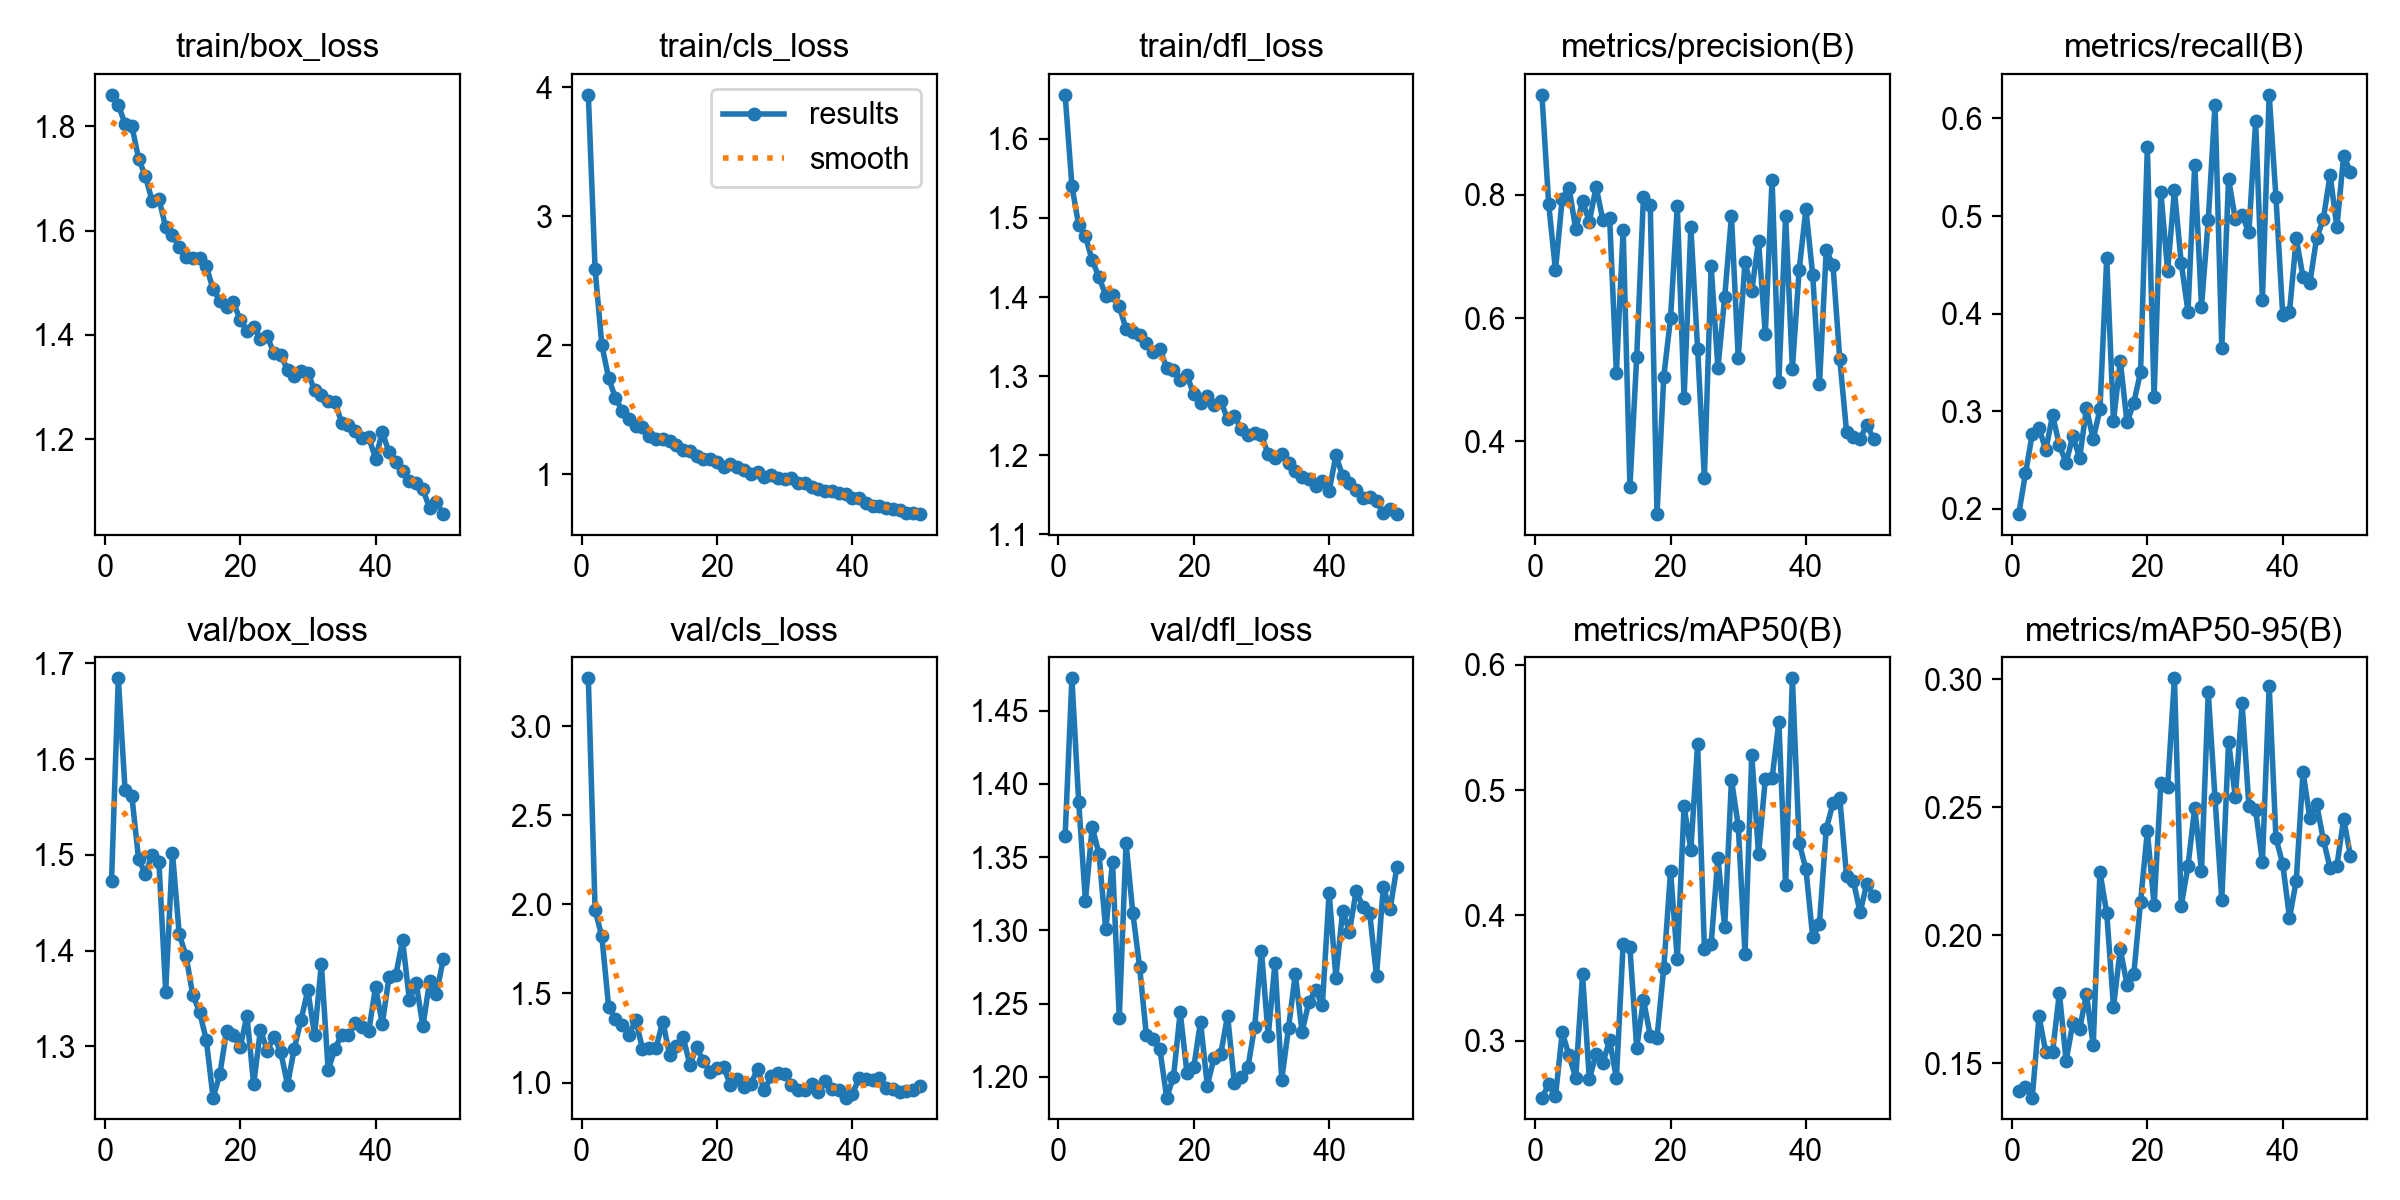

Values plotted in this chart, from the file beside it:
epoch, time, train/box_loss, train/cls_loss, train/dfl_loss, metrics/precision(B), metrics/recall(B), metrics/mAP50(B), metrics/mAP50-95(B), val/box_loss, val/cls_loss, val/dfl_loss, lr/pg0, lr/pg1, lr/pg2
1, 804.5, 1.86, 3.941, 1.656, 0.9621, 0.1944, 0.2545, 0.1392, 1.472, 3.268, 1.364, 0.0003686, 0.0003686, 0.0003686
2, 1584, 1.841, 2.589, 1.541, 0.7846, 0.2362, 0.265, 0.1407, 1.684, 1.966, 1.472, 0.0007243, 0.0007243, 0.0007243
3, 2354, 1.804, 2, 1.491, 0.6775, 0.2767, 0.2555, 0.1365, 1.568, 1.819, 1.388, 0.001065, 0.001065, 0.001065
4, 3124, 1.801, 1.746, 1.477, 0.7937, 0.2824, 0.3065, 0.1683, 1.562, 1.424, 1.32, 0.001045, 0.001045, 0.001045
5, 3882, 1.738, 1.592, 1.446, 0.8115, 0.2602, 0.2882, 0.1542, 1.496, 1.358, 1.37, 0.001023, 0.001023, 0.001023
6, 4649, 1.704, 1.492, 1.426, 0.7437, 0.2958, 0.2701, 0.1543, 1.48, 1.324, 1.352, 0.001001, 0.001001, 0.001001
7, 5405, 1.657, 1.426, 1.402, 0.79, 0.2654, 0.3529, 0.1774, 1.5, 1.269, 1.301, 0.000979, 0.000979, 0.000979
8, 6175, 1.661, 1.378, 1.402, 0.7561, 0.2466, 0.2691, 0.1509, 1.493, 1.35, 1.347, 0.000957, 0.000957, 0.000957
9, 7004, 1.606, 1.366, 1.388, 0.8127, 0.2749, 0.2894, 0.1657, 1.357, 1.19, 1.24, 0.000935, 0.000935, 0.000935
10, 7776, 1.591, 1.294, 1.359, 0.759, 0.2516, 0.2822, 0.1632, 1.502, 1.195, 1.36, 0.000913, 0.000913, 0.000913
11, 8545, 1.568, 1.274, 1.356, 0.7627, 0.3031, 0.3003, 0.177, 1.417, 1.194, 1.312, 0.000891, 0.000891, 0.000891
12, 9318, 1.549, 1.275, 1.352, 0.5109, 0.2711, 0.2699, 0.1569, 1.395, 1.342, 1.275, 0.000869, 0.000869, 0.000869
13, 10090, 1.547, 1.259, 1.342, 0.7433, 0.3019, 0.3773, 0.2246, 1.354, 1.157, 1.228, 0.000847, 0.000847, 0.000847
14, 10854, 1.548, 1.227, 1.331, 0.3263, 0.4569, 0.3743, 0.2086, 1.336, 1.205, 1.226, 0.000825, 0.000825, 0.000825
15, 11655, 1.532, 1.186, 1.334, 0.5366, 0.2901, 0.294, 0.172, 1.307, 1.255, 1.219, 0.000803, 0.000803, 0.000803
16, 12438, 1.488, 1.181, 1.311, 0.797, 0.3515, 0.3327, 0.1945, 1.247, 1.099, 1.186, 0.000781, 0.000781, 0.000781
17, 13231, 1.465, 1.141, 1.308, 0.7833, 0.2884, 0.3039, 0.1806, 1.271, 1.197, 1.2, 0.000759, 0.000759, 0.000759
18, 14026, 1.454, 1.118, 1.296, 0.2819, 0.3087, 0.3024, 0.1848, 1.317, 1.121, 1.244, 0.000737, 0.000737, 0.000737
19, 14793, 1.462, 1.117, 1.301, 0.5047, 0.3401, 0.358, 0.2131, 1.312, 1.06, 1.203, 0.000715, 0.000715, 0.000715
20, 15566, 1.429, 1.092, 1.277, 0.6001, 0.5704, 0.4351, 0.2406, 1.299, 1.08, 1.206, 0.000693, 0.000693, 0.000693
21, 16372, 1.407, 1.056, 1.266, 0.7813, 0.3149, 0.3649, 0.2117, 1.332, 1.086, 1.238, 0.000671, 0.000671, 0.000671
22, 17187, 1.416, 1.079, 1.275, 0.4698, 0.5243, 0.4869, 0.2593, 1.261, 0.9851, 1.194, 0.000649, 0.000649, 0.000649
23, 17966, 1.392, 1.055, 1.263, 0.7469, 0.4437, 0.4523, 0.2579, 1.318, 1.021, 1.213, 0.000627, 0.000627, 0.000627
24, 18741, 1.397, 1.035, 1.268, 0.5504, 0.5262, 0.5368, 0.3004, 1.296, 0.9731, 1.216, 0.0006051, 0.0006051, 0.0006051
25, 19531, 1.365, 1.004, 1.246, 0.3403, 0.4522, 0.3735, 0.2114, 1.31, 0.9902, 1.242, 0.0005831, 0.0005831, 0.0005831
26, 20312, 1.362, 1.016, 1.25, 0.6841, 0.402, 0.3771, 0.2269, 1.294, 1.077, 1.195, 0.0005611, 0.0005611, 0.0005611
27, 21083, 1.333, 0.9819, 1.233, 0.5184, 0.5526, 0.4461, 0.2498, 1.26, 0.9555, 1.2, 0.0005391, 0.0005391, 0.0005391
28, 21866, 1.322, 0.9936, 1.225, 0.6342, 0.407, 0.3903, 0.225, 1.298, 1.036, 1.206, 0.0005171, 0.0005171, 0.0005171
29, 22630, 1.331, 0.9681, 1.228, 0.7652, 0.4961, 0.5082, 0.2949, 1.328, 1.055, 1.234, 0.0004951, 0.0004951, 0.0004951
30, 23454, 1.327, 0.9644, 1.225, 0.5357, 0.6138, 0.4716, 0.2535, 1.359, 1.049, 1.286, 0.0004731, 0.0004731, 0.0004731
31, 24278, 1.294, 0.9682, 1.201, 0.6908, 0.3644, 0.3691, 0.2139, 1.312, 0.9838, 1.228, 0.0004511, 0.0004511, 0.0004511
32, 25069, 1.285, 0.93, 1.197, 0.6444, 0.5379, 0.5281, 0.2755, 1.386, 0.9557, 1.278, 0.0004291, 0.0004291, 0.0004291
33, 25897, 1.274, 0.929, 1.201, 0.7253, 0.4968, 0.4489, 0.2539, 1.275, 0.9559, 1.198, 0.0004071, 0.0004071, 0.0004071
34, 26679, 1.272, 0.9034, 1.19, 0.5739, 0.5007, 0.5089, 0.2906, 1.297, 0.9895, 1.233, 0.0003851, 0.0003851, 0.0003851
35, 27451, 1.231, 0.8838, 1.181, 0.8247, 0.4833, 0.5094, 0.2505, 1.312, 0.9487, 1.27, 0.0003631, 0.0003631, 0.0003631
36, 28232, 1.228, 0.871, 1.173, 0.4964, 0.5972, 0.5541, 0.2488, 1.312, 1.01, 1.23, 0.0003411, 0.0003411, 0.0003411
37, 29016, 1.217, 0.8708, 1.17, 0.7661, 0.414, 0.4243, 0.2285, 1.324, 0.9645, 1.251, 0.0003191, 0.0003191, 0.0003191
38, 29787, 1.203, 0.8521, 1.161, 0.5171, 0.6243, 0.5892, 0.2974, 1.32, 0.9573, 1.259, 0.0002971, 0.0002971, 0.0002971
39, 30570, 1.204, 0.8482, 1.167, 0.6782, 0.5192, 0.4576, 0.2379, 1.316, 0.9154, 1.249, 0.0002751, 0.0002751, 0.0002751
40, 31362, 1.163, 0.8166, 1.154, 0.7765, 0.3988, 0.437, 0.2278, 1.362, 0.9357, 1.326, 0.0002531, 0.0002531, 0.0002531
41, 32108, 1.214, 0.8133, 1.2, 0.6699, 0.4016, 0.3826, 0.2067, 1.324, 1.023, 1.268, 0.0002311, 0.0002311, 0.0002311
42, 32861, 1.175, 0.7745, 1.174, 0.4924, 0.4771, 0.3935, 0.2213, 1.373, 1.017, 1.313, 0.0002091, 0.0002091, 0.0002091
43, 33600, 1.156, 0.7572, 1.165, 0.7101, 0.4373, 0.469, 0.2638, 1.374, 1.016, 1.299, 0.0001871, 0.0001871, 0.0001871
44, 34351, 1.138, 0.7538, 1.157, 0.6855, 0.4311, 0.4894, 0.2458, 1.411, 1.025, 1.327, 0.0001651, 0.0001651, 0.0001651
45, 35107, 1.119, 0.7366, 1.146, 0.5333, 0.4771, 0.4936, 0.2512, 1.348, 0.9707, 1.316, 0.0001431, 0.0001431, 0.0001431
46, 35854, 1.116, 0.7293, 1.147, 0.4159, 0.4969, 0.4315, 0.2373, 1.366, 0.9663, 1.312, 0.0001211, 0.0001211, 0.0001211
47, 36604, 1.104, 0.7218, 1.142, 0.4068, 0.5422, 0.4277, 0.2262, 1.321, 0.9439, 1.269, 9.91012e-05, 9.91012e-05, 9.91012e-05
48, 37362, 1.067, 0.7001, 1.127, 0.4037, 0.4886, 0.4023, 0.227, 1.369, 0.9533, 1.33, 7.71034e-05, 7.71034e-05, 7.71034e-05
49, 38117, 1.079, 0.6975, 1.132, 0.4272, 0.5617, 0.4253, 0.2455, 1.355, 0.9598, 1.314, 5.51056e-05, 5.51056e-05, 5.51056e-05
50, 38867, 1.056, 0.6918, 1.126, 0.4035, 0.5455, 0.4155, 0.2311, 1.391, 0.9814, 1.343, 3.31078e-05, 3.31078e-05, 3.31078e-05
